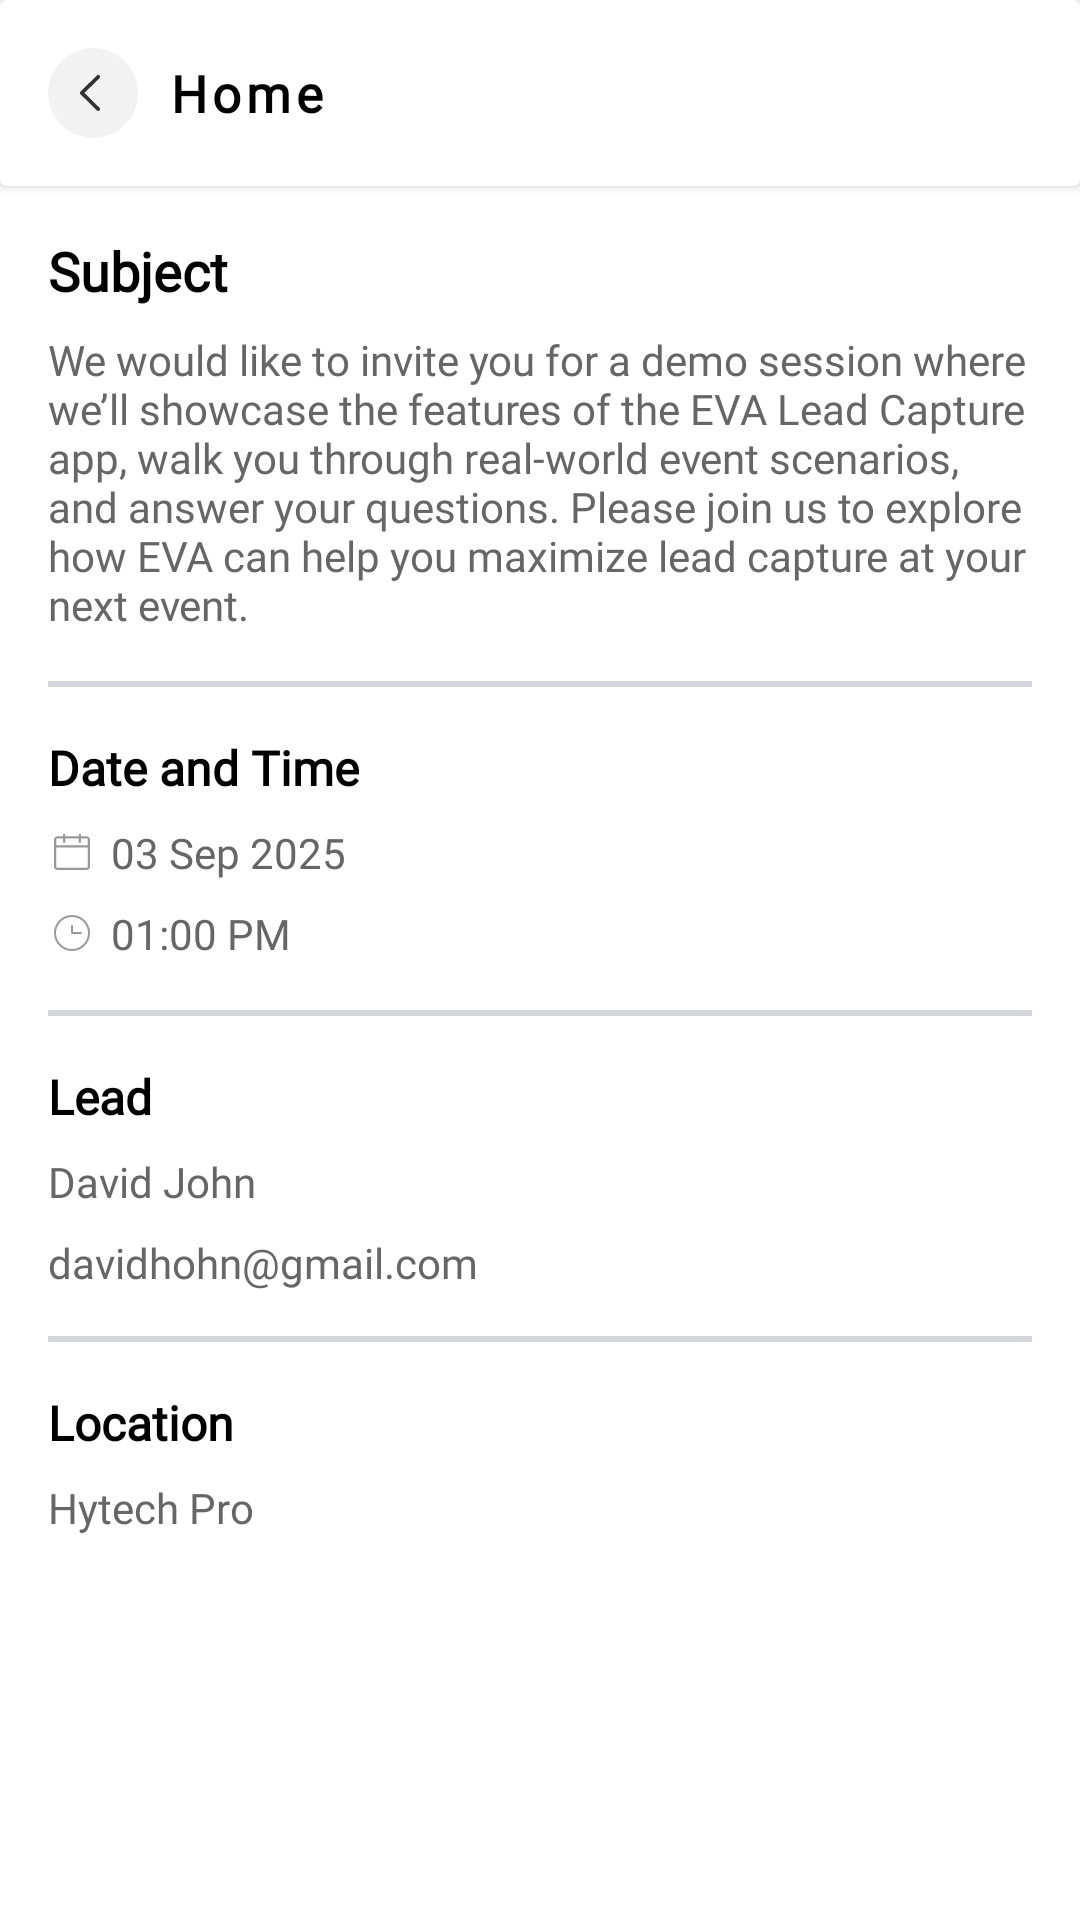

The Android layout XML behind this screen, and the referenced resources:
<!-- AndroidManifest.xml: application theme Theme.EvaLeadCapture -->
<!-- res/layout/fragment_eva_appointment_detail.xml -->
<?xml version="1.0" encoding="utf-8"?>
<androidx.constraintlayout.widget.ConstraintLayout xmlns:android="http://schemas.android.com/apk/res/android"
    xmlns:app="http://schemas.android.com/apk/res-auto"
    xmlns:tools="http://schemas.android.com/tools"
    android:layout_width="match_parent"
    android:layout_height="match_parent"
    android:background="@color/screen_bg_color"
    tools:context=".ui.fragments.appointmentdetail.EvaAppointmentDetailFragment">

    <include
        android:id="@+id/incToolbar"
        layout="@layout/toolbar_back"
        android:layout_width="match_parent"
        android:layout_height="wrap_content" />

    
    <TextView
        android:id="@+id/subjectText"
        android:layout_width="wrap_content"
        android:layout_height="wrap_content"
        android:layout_marginStart="16dp"
        android:layout_marginTop="16dp"
        android:layout_marginEnd="16dp"
        android:fontFamily="@font/sf_pro_medium"
        android:text="Subject"
        android:textColor="#000000"
        android:textSize="18sp"
        android:textStyle="bold"
        app:layout_constraintStart_toStartOf="parent"
        app:layout_constraintTop_toBottomOf="@id/incToolbar" />

    
    <TextView
        android:id="@+id/tvSubDesc"
        android:layout_width="0dp"
        android:layout_height="wrap_content"
        android:layout_marginStart="16dp"
        android:layout_marginTop="8dp"
        android:layout_marginEnd="16dp"
        android:fontFamily="@font/sf_pro_regular"
        android:text="We would like to invite you for a demo session where we’ll showcase the features of the EVA Lead Capture app, walk you through real-world event scenarios, and answer your questions. Please join us to explore how EVA can help you maximize lead capture at your next event."
        android:textColor="@color/subheading_text_color"
        android:textSize="14sp"
        app:layout_constraintEnd_toEndOf="parent"
        app:layout_constraintStart_toStartOf="parent"
        app:layout_constraintTop_toBottomOf="@+id/subjectText" />

    <View
        android:id="@+id/tvLine1"
        android:layout_width="match_parent"
        android:layout_height="2dp"
        android:layout_marginHorizontal="16dp"
        android:layout_marginTop="16dp"
        android:background="@color/color_switch_off"
        app:layout_constraintTop_toBottomOf="@id/tvSubDesc" />

    
    <TextView
        android:id="@+id/dateTimeLabel"
        android:layout_width="wrap_content"
        android:layout_height="wrap_content"
        android:layout_marginStart="16dp"
        android:layout_marginTop="16dp"
        android:layout_marginEnd="16dp"
        android:fontFamily="@font/sf_pro_medium"
        android:text="Date and Time"
        android:textColor="#000000"
        android:textSize="16sp"
        android:textStyle="bold"
        app:layout_constraintStart_toStartOf="parent"
        app:layout_constraintTop_toBottomOf="@+id/tvLine1" />

    <TextView
        android:id="@+id/tvDate"
        android:layout_width="wrap_content"
        android:layout_height="wrap_content"
        android:layout_marginStart="16dp"
        android:layout_marginTop="8dp"
        android:layout_marginEnd="16dp"
        android:drawableStart="@drawable/ic_calendar"
        android:drawablePadding="5dp"
        android:fontFamily="@font/sf_pro_regular"
        android:text="03 Sep 2025"
        android:textColor="@color/subheading_text_color"
        android:textSize="14sp"
        app:layout_constraintStart_toStartOf="parent"
        app:layout_constraintTop_toBottomOf="@+id/dateTimeLabel" />

    <TextView
        android:id="@+id/tvTime"
        android:layout_width="wrap_content"
        android:layout_height="wrap_content"
        android:layout_marginStart="16dp"
        android:layout_marginTop="8dp"
        android:layout_marginEnd="16dp"
        android:drawableStart="@drawable/ic_clock"
        android:drawablePadding="5dp"
        android:fontFamily="@font/sf_pro_regular"
        android:text="01:00 PM"
        android:textColor="@color/subheading_text_color"
        android:textSize="14sp"
        app:layout_constraintStart_toStartOf="parent"
        app:layout_constraintTop_toBottomOf="@+id/tvDate" />

    <View
        android:id="@+id/tvLine2"
        android:layout_width="match_parent"
        android:layout_height="2dp"
        android:layout_marginHorizontal="16dp"
        android:layout_marginTop="16dp"
        android:background="@color/color_switch_off"
        app:layout_constraintTop_toBottomOf="@id/tvTime" />

    
    <androidx.appcompat.widget.LinearLayoutCompat
        android:id="@+id/llcLeadDetails"
        android:layout_width="match_parent"
        android:layout_height="wrap_content"
        android:layout_marginHorizontal="16dp"
        android:layout_marginTop="16dp"
        android:orientation="vertical"
        app:layout_constraintEnd_toEndOf="parent"
        app:layout_constraintStart_toStartOf="parent"
        app:layout_constraintTop_toBottomOf="@id/tvLine2">

        <TextView
            android:id="@+id/leadLabel"
            android:layout_width="wrap_content"
            android:layout_height="wrap_content"
            android:fontFamily="@font/sf_pro_medium"
            android:text="Lead"
            android:textColor="#000000"
            android:textSize="16sp"
            android:textStyle="bold"
            app:layout_constraintStart_toStartOf="parent"
            app:layout_constraintTop_toBottomOf="@+id/tvLine2" />

        <TextView
            android:id="@+id/lead"
            android:layout_width="wrap_content"
            android:layout_height="wrap_content"
            android:layout_marginTop="8dp"
            android:fontFamily="@font/sf_pro_regular"
            android:text="David John"
            android:textColor="@color/subheading_text_color"
            android:textSize="14sp"
            app:layout_constraintStart_toStartOf="parent"
            app:layout_constraintTop_toBottomOf="@+id/leadLabel" />

        <TextView
            android:id="@+id/leadEmail"
            android:layout_width="wrap_content"
            android:layout_height="wrap_content"
            android:layout_marginTop="8dp"
            android:fontFamily="@font/sf_pro_regular"
            android:text="davidhohn@gmail.com"
            android:textColor="@color/subheading_text_color"
            android:textSize="14sp"
            app:layout_constraintStart_toStartOf="parent"
            app:layout_constraintTop_toBottomOf="@+id/lead" />

    </androidx.appcompat.widget.LinearLayoutCompat>


    <View
        android:id="@+id/tvLine3"
        android:layout_width="match_parent"
        android:layout_height="2dp"
        android:layout_marginHorizontal="16dp"
        android:layout_marginTop="15dp"
        android:background="@color/color_switch_off"
        app:layout_constraintTop_toBottomOf="@id/llcLeadDetails" />

    
    <androidx.appcompat.widget.LinearLayoutCompat
        android:id="@+id/llcZoomMeeting"
        android:layout_width="match_parent"
        android:layout_height="wrap_content"
        android:layout_marginHorizontal="16dp"
        android:layout_marginTop="16dp"
        android:orientation="vertical"
        android:visibility="gone"
        app:layout_constraintStart_toStartOf="parent"
        app:layout_constraintTop_toBottomOf="@+id/tvLine3">

        <TextView
            android:id="@+id/zoomLabel"
            android:layout_width="wrap_content"
            android:layout_height="wrap_content"
            android:fontFamily="@font/sf_pro_medium"
            android:text="Join Zoom Meeting"
            android:textColor="#000000"
            android:textSize="16sp"
            android:textStyle="bold"
            app:layout_constraintStart_toStartOf="parent"
            app:layout_constraintTop_toBottomOf="@+id/tvLine3" />

        <TextView
            android:id="@+id/zoomLink"
            android:layout_width="wrap_content"
            android:layout_height="wrap_content"
            android:layout_marginTop="8dp"
            android:autoLink="web"
            android:clickable="true"
            android:fontFamily="@font/sf_pro_regular"
            android:text="http://zoommeetinggil.com"
            android:textColor="@color/status_blue"
            android:textSize="14sp"
            app:layout_constraintStart_toStartOf="parent"
            app:layout_constraintTop_toBottomOf="@+id/zoomLabel" />

        
        <TextView
            android:id="@+id/joinMeetingButton"
            android:layout_width="wrap_content"
            android:layout_height="wrap_content"
            android:layout_marginTop="16dp"
            android:background="@drawable/bg_input_rounded"
            android:backgroundTint="@color/status_blue"
            android:fontFamily="@font/sf_pro_regular"
            android:gravity="center"
            android:paddingHorizontal="25dp"
            android:paddingVertical="12dp"
            android:text="Join Meeting"
            android:textColor="#FFFFFF" />

    </androidx.appcompat.widget.LinearLayoutCompat>

    <androidx.appcompat.widget.LinearLayoutCompat
        android:id="@+id/llcLocation"
        android:layout_width="match_parent"
        android:layout_height="wrap_content"
        android:layout_marginHorizontal="16dp"
        android:layout_marginTop="16dp"
        android:orientation="vertical"
        app:layout_constraintStart_toStartOf="parent"
        app:layout_constraintTop_toBottomOf="@+id/tvLine3">

        <TextView
            android:id="@+id/tvLocationLabel"
            android:layout_width="wrap_content"
            android:layout_height="wrap_content"
            android:fontFamily="@font/sf_pro_medium"
            android:text="Location"
            android:textColor="#000000"
            android:textSize="16sp"
            android:textStyle="bold"
            app:layout_constraintStart_toStartOf="parent"
            app:layout_constraintTop_toBottomOf="@+id/tvLine3" />

        <TextView
            android:id="@+id/tvLocation"
            android:layout_width="wrap_content"
            android:layout_height="wrap_content"
            android:layout_marginTop="8dp"
            android:autoLink="web"
            android:clickable="true"
            android:fontFamily="@font/sf_pro_regular"
            android:text="Hytech Pro"
            android:textColor="@color/subheading_text_color"
            android:textSize="14sp"
            app:layout_constraintStart_toStartOf="parent"
            app:layout_constraintTop_toBottomOf="@+id/zoomLabel" />

    </androidx.appcompat.widget.LinearLayoutCompat>

</androidx.constraintlayout.widget.ConstraintLayout>
<!-- res/layout/toolbar_back.xml (included above) -->
<?xml version="1.0" encoding="utf-8"?>
<androidx.cardview.widget.CardView xmlns:android="http://schemas.android.com/apk/res/android"
    xmlns:app="http://schemas.android.com/apk/res-auto"
    android:layout_width="match_parent"
    android:layout_height="wrap_content"
    app:cardBackgroundColor="@color/white">

    <androidx.appcompat.widget.LinearLayoutCompat
        android:id="@+id/llcHeader"
        android:layout_width="match_parent"
        android:layout_height="wrap_content"
        android:gravity="center_vertical"
        android:orientation="horizontal"
        android:padding="16dp">

        <ImageView
            android:id="@+id/ivBack"
            android:layout_width="30dp"
            android:layout_height="30dp"
            android:src="@drawable/ic_back" />

        <TextView
            android:id="@+id/tvTitle"
            android:layout_width="0dp"
            android:layout_height="wrap_content"
            android:layout_marginStart="10dp"
            android:layout_weight="1"
            android:fontFamily="@font/sf_pro_medium"
            android:letterSpacing="0.10"
            android:text="Home"
            android:textColor="#000000"
            android:textSize="17sp"
            android:textStyle="bold" />

        <androidx.appcompat.widget.LinearLayoutCompat
            android:id="@+id/llcbtn"
            android:layout_width="wrap_content"
            android:layout_height="wrap_content"
            android:background="@drawable/bg_rounded_primary_stroke"
            android:gravity="center"
            android:paddingHorizontal="25dp"
            android:paddingVertical="5dp"
            android:visibility="gone">

            <ImageView
                android:id="@+id/ivBtnImage"
                android:layout_width="20dp"
                android:layout_height="20dp"
                android:src="@drawable/ic_export" />

            <TextView
                android:id="@+id/tvBtnName"
                android:layout_width="wrap_content"
                android:layout_height="wrap_content"
                android:layout_gravity="center"
                android:layout_marginStart="5dp"
                android:fontFamily="@font/sf_pro_regular"
                android:gravity="center"
                android:text="Export"
                android:textColor="@color/primary_color"
                android:textStyle="bold" />

        </androidx.appcompat.widget.LinearLayoutCompat>

        <TextView
            android:id="@+id/tvRecording"
            android:layout_width="wrap_content"
            android:layout_height="wrap_content"
            android:background="@drawable/bg_white_rounded_corners"
            android:backgroundTint="@color/toast_error_bg"
            android:drawableStart="@drawable/ic_audio_wave"
            android:drawablePadding="5dp"
            android:fontFamily="@font/sf_pro_medium"
            android:gravity="center"
            android:minWidth="90dp"
            android:paddingHorizontal="10dp"
            android:paddingVertical="5dp"
            android:textColor="@color/screen_bg_color"
            android:textSize="13sp"
            android:visibility="gone" />

        <de.hdodenhof.circleimageview.CircleImageView
            android:id="@+id/ivUserImage"
            android:layout_width="32dp"
            android:layout_height="32dp"
            android:visibility="gone"
            android:layout_marginStart="5dp"
            android:contentDescription="Profile"
            android:src="@drawable/ic_user_placeholder" />

    </androidx.appcompat.widget.LinearLayoutCompat>

</androidx.cardview.widget.CardView>
<!-- resources referenced by this layout -->
<resources>
  <color name="color_switch_off">#D2D5DA</color>
  <color name="primary_color">#F37029</color>
  <color name="screen_bg_color">#FFFFFF</color>
  <color name="status_blue">#007AFF</color>
  <color name="subheading_text_color">#666666</color>
  <color name="toast_error_bg">#FF2424</color>
  <color name="white">#FFFFFFFF</color>
  <!-- drawable bg_input_rounded (drawable) -->
  <?xml version="1.0" encoding="utf-8"?>
  <shape xmlns:android="http://schemas.android.com/apk/res/android"
      android:shape="rectangle">
      <stroke
          android:width="1dp"
          android:color="#E6E6E6" />
      <corners android:radius="8dp" />
  
  </shape>
  <!-- drawable bg_rounded_primary_stroke (drawable) -->
  <?xml version="1.0" encoding="utf-8"?>
  <shape xmlns:android="http://schemas.android.com/apk/res/android"
      android:shape="rectangle">
      <stroke
          android:width="1dp"
          android:color="@color/primary_color" />
      <corners android:radius="15dp" />
  
  </shape>
  <!-- drawable ic_audio_wave (drawable) -->
  <vector xmlns:android="http://schemas.android.com/apk/res/android"
      android:width="16dp"
      android:height="16dp"
      android:viewportWidth="16"
      android:viewportHeight="16">
    <path
        android:strokeWidth="1"
        android:pathData="M6,2V14M4,4.667V11.333M8,4V12M10,6V10M12,4.667V11.333M14,7.333V8.667M2,7.333V8.667"
        android:strokeLineJoin="round"
        android:fillColor="#00000000"
        android:strokeColor="#ffffff"
        android:strokeLineCap="round"/>
  </vector>
  <!-- drawable ic_back (drawable) -->
  <vector xmlns:android="http://schemas.android.com/apk/res/android"
      android:width="24dp"
      android:height="24dp"
      android:viewportWidth="24"
      android:viewportHeight="24">
    <path
        android:pathData="M12,12m-0,-12a12,12 0,1 1,-0 24a12,12 0,1 1,-0 -24"
        android:fillColor="#F2F2F2"/>
    <path
        android:pathData="M13.753,7.33C13.932,7.506 13.948,7.78 13.802,7.973L13.753,8.029L9.716,11.986L13.753,15.943C13.932,16.118 13.948,16.392 13.802,16.586L13.753,16.641C13.574,16.816 13.294,16.832 13.097,16.689L13.04,16.641L8.648,12.335C8.469,12.159 8.453,11.885 8.599,11.692L8.648,11.636L13.04,7.33C13.237,7.137 13.556,7.137 13.753,7.33Z"
        android:fillColor="#333333"/>
  </vector>
  <!-- drawable ic_clock (drawable) -->
  <vector xmlns:android="http://schemas.android.com/apk/res/android"
      android:width="16dp"
      android:height="16dp"
      android:viewportWidth="16"
      android:viewportHeight="16">
    <path
        android:pathData="M8.001,13.665C11.13,13.665 13.667,11.128 13.667,7.999C13.667,4.869 11.13,2.332 8.001,2.332C4.871,2.332 2.334,4.869 2.334,7.999C2.334,11.128 4.871,13.665 8.001,13.665Z"
        android:strokeWidth="0.666667"
        android:fillColor="#00000000"
        android:strokeColor="#999999"/>
    <path
        android:pathData="M11,7.999H8.167C8.122,7.999 8.08,7.982 8.049,7.951C8.018,7.919 8,7.877 8,7.833V5.666"
        android:strokeWidth="0.666667"
        android:fillColor="#00000000"
        android:strokeColor="#999999"
        android:strokeLineCap="round"/>
  </vector>
  <style name="Theme.EvaLeadCapture" parent="Base.Theme.EvaLeadCapture" />
  <style name="Base.Theme.EvaLeadCapture" parent="Theme.Material3.DayNight.NoActionBar">
          
          
          <item name="colorAccent">@color/primary_color</item>
      </style>
</resources>
